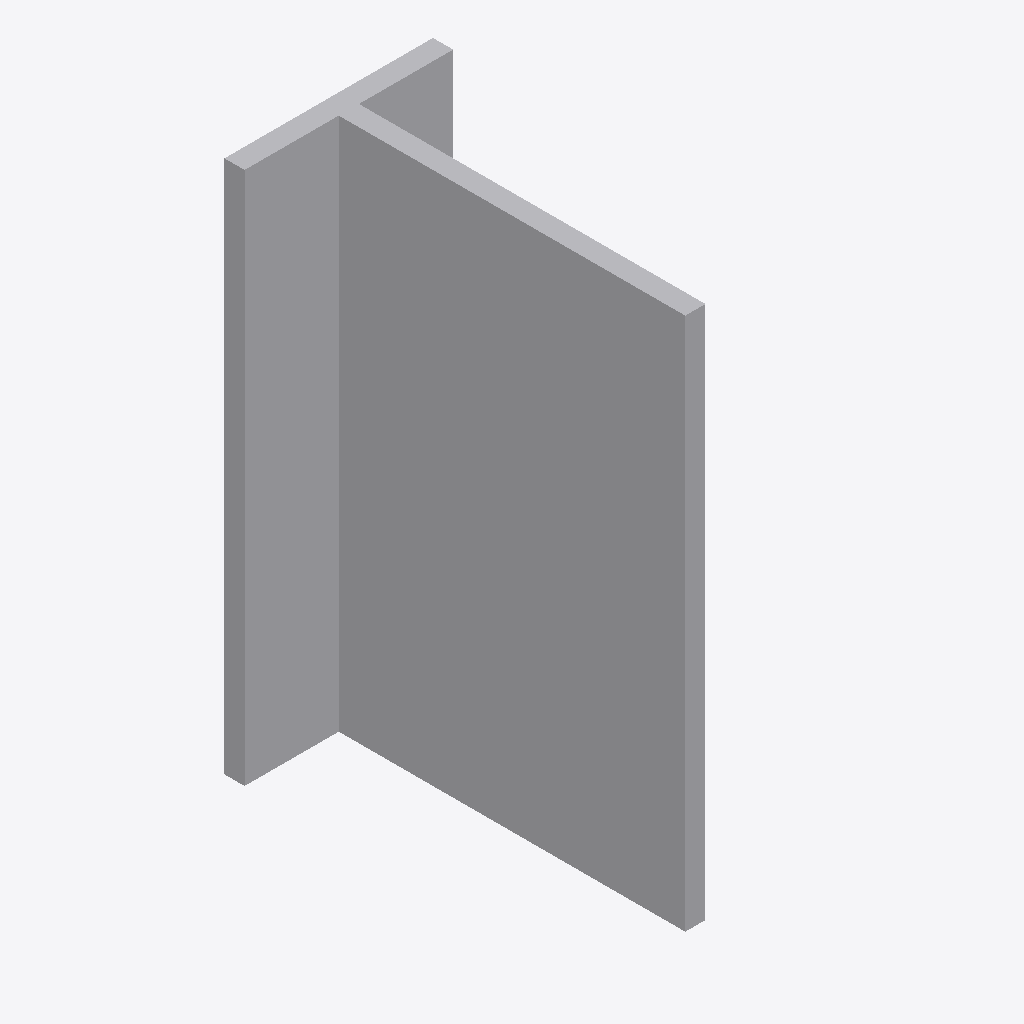
Isometric view of an IFC building model (IFC-SPF (STEP), schema IFC2X3, length unit millimetre), seen from the south-west, elements coloured by IFC class: 1 other element (light grey).
Extent 0.062 m × 0.109 m × 0.159 m (x, y, z). Storeys (1): Level 1 at 0.00 m. Elements (1): 1 IfcBuildingElementProxy.

HEADER;
FILE_DESCRIPTION(('ViewDefinition [CoordinationView]'),'2;1');
FILE_NAME('','2023-07-05T14:58:46',(''),(''),'The EXPRESS Data Manager Version 5.01.0100.02.64','20130308_1515(x64) - Exporter 2014.0.2013.0308 -','');
FILE_SCHEMA(('IFC2X3'));
ENDSEC;
DATA;
#85=IFCPROJECT('2yLul87gL9fOfpfh9sWEiD',#41,'',$,$,'S:\\@Technology\\9.BIMCAD EU\\2.PROJECTS\\ES-233601 BIMCAD EU_Batch 1.3_1191 models\\Working\\3D Content\\First 150 Models\\No Holes\\3D RFA\\C_BTALU160_3D_CAD_MULT_Prod_noholes.ifc','',(#74,#82),#69);
#254=IFCSITE('2yLul87gL9fOfpfh9sWEiF',#41,'Default',$,'',#253,$,$,.ELEMENT.,(42,24,53,508911),(-71,-15,-29,-58837),0.0,$,$);
#95=IFCBUILDING('2yLul87gL9fOfpfh9sWEiC',#41,'',$,$,#32,$,'',.ELEMENT.,$,$,#91);
#104=IFCBUILDINGSTOREY('2yLul87gL9fOfpfhA9Vn58',#41,'Level 1',$,$,#102,$,'Level 1',.ELEMENT.,0.0);
#158=IFCBUILDINGELEMENTPROXY('3L4SNtT0DEAPrfV2hXmXiP',#41,'C_BTALU160_3D_CAD_MULT_Prod_noholes:C_BTALU160_3D_CAD_MULT_Prod_noholes:120742',$,'C_BTALU160_3D_CAD_MULT_Prod_noholes',#156,#151,'120742',.ELEMENT.);
ENDSEC;
